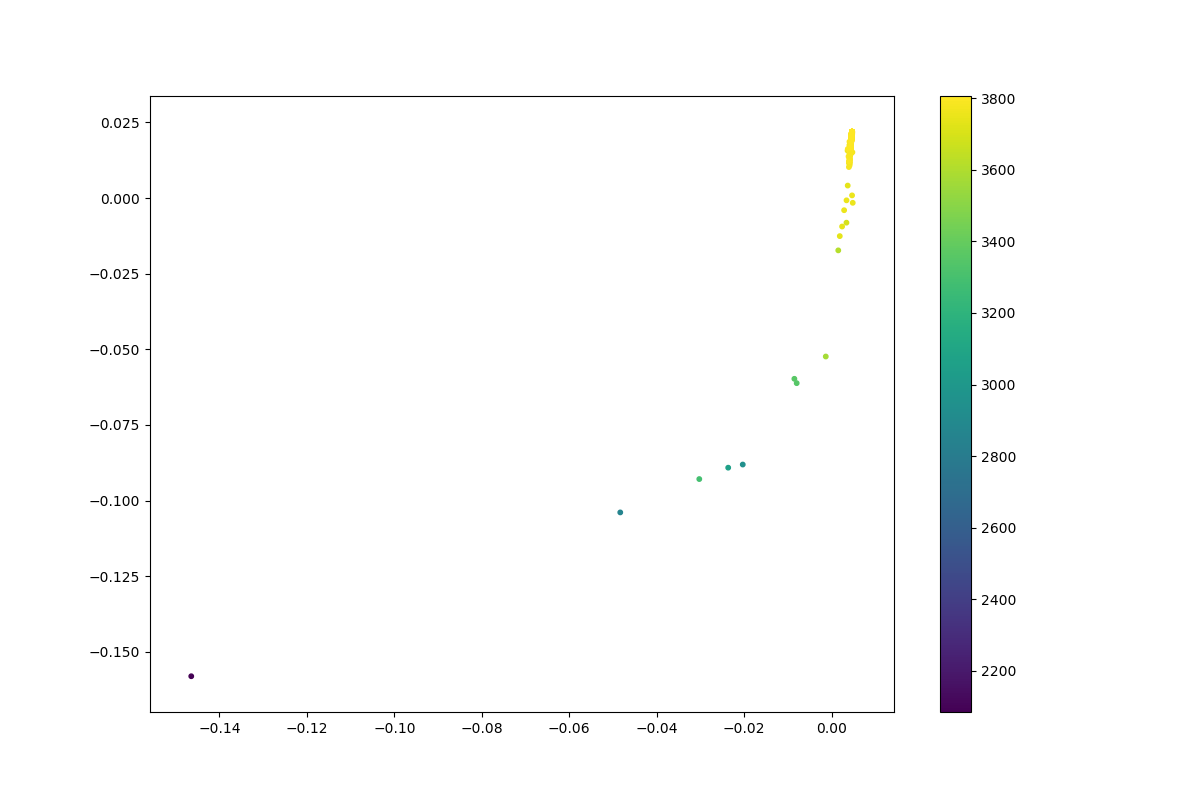

Data behind this chart, as committed beside it:
	log_likelihood
0	3804
1	3804
2	3804
3	3804
4	3804
5	3804
6	3804
7	3804
8	3804
9	3804
10	3804
11	3804
12	3804
13	3804
14	3804
15	3804
16	3804
17	3804
18	3804
19	3804
20	3804
21	3804
22	3804
23	3804
24	3804
25	3804
26	3804
27	3805
28	3804
29	3804
30	3804
31	3804
32	3804
33	3804
34	3804
35	3804
36	3804
37	3804
38	3804
39	3804
40	3804
41	3804
42	3804
43	3804
44	3804
45	3804
46	3804
47	3804
48	3804
49	3804
50	3804
51	3804
52	3804
53	3804
54	3804
55	3804
56	3803
57	3804
58	3804
59	3804
... 20,038 more rows
